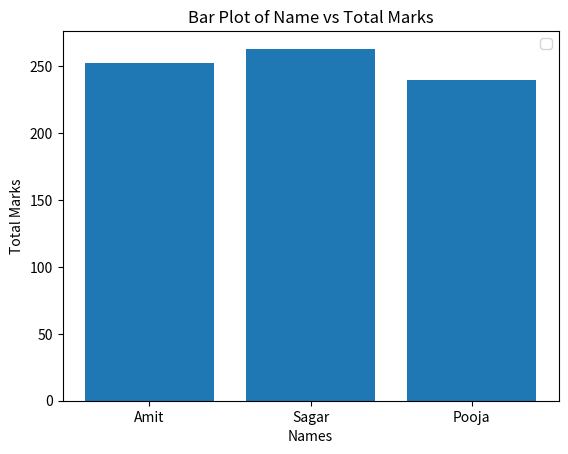

Python code for this plot:
'''
Create a bar plot of Student names vs total marks.
'''

import pandas as pd
import matplotlib.pyplot as plt 

data = {
    'Name':['Amit','Sagar','Pooja'],
    'Math': [85,90,78],
    'Science':[92,88,80],
    'English':[75,85,82]
}

df = pd.DataFrame(data)

Total_marks = df['Math'] + df['Science']+df['English']

df.insert(4, 'Total',Total_marks)
print(df)

plt.bar(df['Name'] ,df['Total'])
plt.xlabel('Names')
plt.ylabel('Total Marks')
plt.title('Bar Plot of Name vs Total Marks')
plt.legend()
plt.show()
